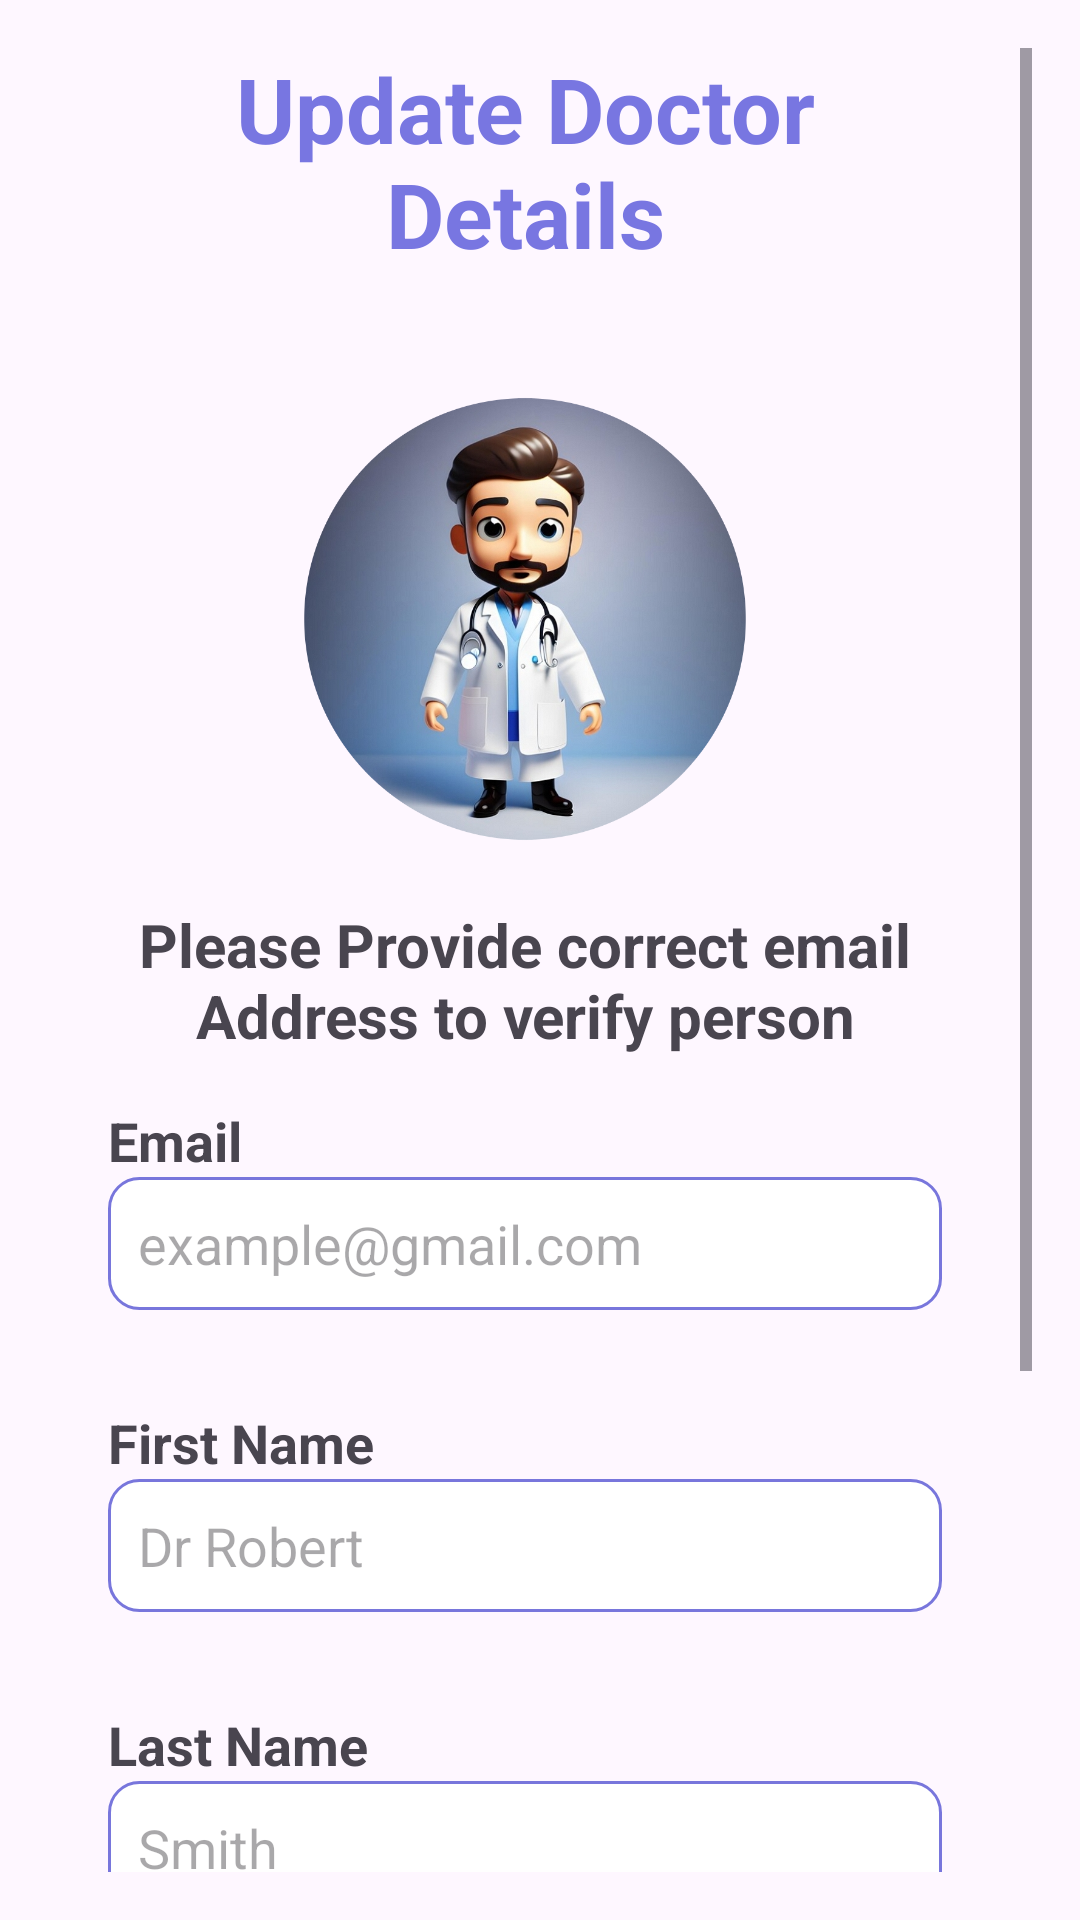

Android layout source for this screen:
<!-- AndroidManifest.xml: application theme Theme.DementedCare -->
<!-- res/layout/activity_view_more.xml -->
<?xml version="1.0" encoding="utf-8"?>
<ScrollView xmlns:android="http://schemas.android.com/apk/res/android"
    xmlns:app="http://schemas.android.com/apk/res-auto"
    xmlns:tools="http://schemas.android.com/tools"
    android:layout_width="match_parent"
    android:layout_height="match_parent"
    android:padding="16dp"
    tools:context=".AddDoctorScreen"
    android:gravity="center"
    >


    <RelativeLayout
        android:layout_width="match_parent"
        android:layout_height="wrap_content"
        android:layout_marginLeft="20dp"
        android:layout_marginRight="30dp">

        
        <TextView
            android:id="@+id/Mainheadding"
            android:layout_width="match_parent"
            android:layout_height="wrap_content"
            android:text="Update Doctor Details"
            android:textStyle="bold"
            android:textSize="30dp"
            android:gravity="center"
            android:textColor="#7876E1" />

        
        <ImageView
            android:id="@+id/imageView"
            android:layout_width="150dp"
            android:layout_height="150dp"
            android:layout_marginTop="40dp"
            android:layout_below="@+id/Mainheadding"
            android:layout_centerHorizontal="true"
            android:src="@drawable/docprofile" />

        <TextView
            android:id="@+id/instrcution"
            android:layout_width="318dp"
            android:layout_height="wrap_content"
            android:layout_marginTop="20dp"
            android:gravity="center"
            android:text="Please Provide correct email Address to verify person"
            android:textSize="20sp"
            android:textStyle="bold"
            android:layout_below="@+id/imageView" />

        
        <TextView
            android:id="@+id/email"
            android:layout_width="318dp"
            android:layout_height="wrap_content"
            android:text="Email"
            android:textSize="18sp"
            android:textStyle="bold"
            android:layout_below="@+id/instrcution"
            android:layout_marginTop="16dp"
        />

        <EditText
            android:id="@+id/emailin"
            android:layout_width="match_parent"
            android:layout_height="wrap_content"
            android:hint="example@gmail.com"
            android:inputType="text"
            android:layout_marginBottom="16dp"
            android:padding="10dp"
            tools:ignore="HardcodedText"
            android:background="@drawable/edittext_border"
            android:layout_below="@id/email" />

        
        <TextView
            android:id="@+id/firstnametext"
            android:layout_width="318dp"
            android:layout_height="wrap_content"
            android:text="First Name"
            android:textSize="18sp"
            android:textStyle="bold"
            android:layout_below="@+id/emailin"
            android:layout_marginTop="16dp"
        />

        <EditText
            android:id="@+id/etfirstname"
            android:layout_width="match_parent"
            android:layout_height="wrap_content"
            android:hint="Dr Robert"
            android:inputType="text"
            android:layout_marginBottom="16dp"
            android:padding="10dp"
            tools:ignore="HardcodedText"
            android:background="@drawable/edittext_border"
            android:layout_below="@id/firstnametext" />

        
        <TextView
            android:id="@+id/lastnametext"
            android:layout_width="318dp"
            android:layout_height="wrap_content"
            android:text="Last Name"
            android:textSize="18sp"
            android:textStyle="bold"
            android:layout_below="@+id/etfirstname"
            android:layout_marginTop="16dp"

        />

        <EditText
            android:id="@+id/etlastname"
            android:layout_width="match_parent"
            android:layout_height="wrap_content"
            android:layout_below="@id/lastnametext"
            android:layout_marginBottom="16dp"
            android:background="@drawable/edittext_border"
            android:hint="Smith"
            android:inputType="textEmailAddress"
            android:padding="10dp"
            tools:ignore="HardcodedText" />

        
        <TextView
            android:id="@+id/contacttext"
            android:layout_width="318dp"
            android:layout_height="wrap_content"
            android:text="Contact Number"
            android:textSize="18sp"
            android:textStyle="bold"
            android:layout_below="@id/etlastname"
            android:layout_marginTop="16dp"
        />

        <EditText
            android:id="@+id/etconnum"
            android:layout_width="match_parent"
            android:layout_height="wrap_content"
            android:hint="+94-11-2456788"
            android:inputType="number"
            android:layout_marginBottom="16dp"
            android:padding="10dp"
            tools:ignore="HardcodedText"
            android:background="@drawable/edittext_border"
            android:layout_below="@id/contacttext" />

        
        <Button
            android:id="@+id/btnSubmit"
            android:layout_width="match_parent"
            android:layout_height="wrap_content"
            android:layout_below="@+id/etconnum"
            android:layout_marginBottom="16dp"
            android:background="@drawable/button_bg"
            android:backgroundTint="#020215"
            android:padding="10dp"
            android:text="Update Information"
            android:textColor="@color/white"
            android:textSize="15sp"
            app:layout_constraintBottom_toBottomOf="parent"
            app:layout_constraintEnd_toEndOf="parent" />

        <Button
            android:id="@+id/btndelete"
            android:layout_width="360dp"
            android:layout_height="wrap_content"
            android:layout_below="@+id/btnSubmit"
            android:layout_marginBottom="16dp"
            android:background="@drawable/delete_btn"
            android:clickable="true"
            android:focusable="true"
            android:padding="10dp"
            android:text="Delete Information"
            app:backgroundTint="#E91E63"
            android:textColor="@color/white"
            android:drawableTint="@color/black"
            android:textSize="15sp"
            app:layout_constraintBottom_toBottomOf="parent"
            app:layout_constraintEnd_toEndOf="parent" />
    </RelativeLayout>
</ScrollView>
<!-- resources referenced by this layout -->
<resources>
  <!-- drawable button_bg (drawable) -->
  <?xml version="1.0" encoding="utf-8"?>
  <shape xmlns:android="http://schemas.android.com/apk/res/android">
      <solid android:color="#FF0000" /> 
      <corners android:radius="10dp" /> 
  </shape>
  <!-- drawable delete_btn (drawable) -->
  <?xml version="1.0" encoding="utf-8"?>
  <shape xmlns:android="http://schemas.android.com/apk/res/android">
      <solid android:color="#FF0000" /> 
      <corners android:radius="10dp" /> 
  </shape>
  <!-- drawable docprofile: png bitmap (drawable, 598828 bytes) -->
  <!-- drawable edittext_border (drawable) -->
  <shape xmlns:android="http://schemas.android.com/apk/res/android">
      <solid android:color="#FFFFFF"/> 
      <corners android:radius="10dp"/> 
      <stroke android:width="1dp" android:color="#7876DC"/> 
  </shape>
  <style name="Theme.DementedCare" parent="Base.Theme.DementedCare" />
  <style name="Base.Theme.DementedCare" parent="Theme.Material3.DayNight.NoActionBar">
          
          
      </style>
  <!-- not gathered from this repository: default colours our renderer supplied (Android Studio template values) -->
  <color name="black">#FF000000</color>
  <color name="white">#FFFFFFFF</color>
</resources>
